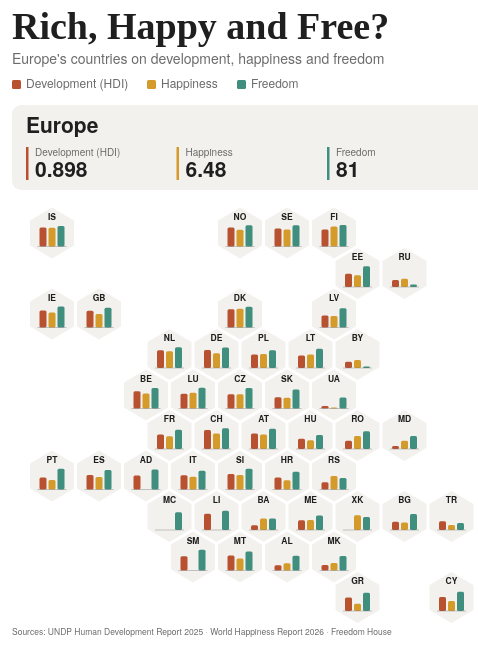
D3 v7 page, settled after 360 driven frames (6 s of simulated time); the page loaded 1 data file(s).


// ── main.js
// =====================================================
// 1. Canvas: LinkedIn 4:5 portrait, 1080 x 1350
// =====================================================
const svg = d3.select("#frame")
  .append("svg")
  .attr("viewBox", "0 0 1080 1350")
  .attr("width", "100%");

svg.append("rect")
  .attr("class", "background")
  .attr("width", 1080)
  .attr("height", 1350);


// =====================================================
// 2. Title and subtitle
// =====================================================
svg.append("text")
  .attr("class", "title")
  .attr("x", 60)
  .attr("y", 122)
  .text("Rich, Happy and Free?");

svg.append("text")
  .attr("class", "subtitle")
  .attr("x", 60)
  .attr("y", 172)
  .text("Europe's countries on development, happiness and freedom");


// =====================================================
// 3. Legend
// =====================================================
function addLegendItem(x, className, label) {
  svg.append("rect")
    .attr("class", className)
    .attr("x", x)
    .attr("y", 204)
    .attr("width", 18)
    .attr("height", 18)
    .attr("rx", 3);

  svg.append("text")
    .attr("class", "legend-label")
    .attr("x", x + 28)
    .attr("y", 220)
    .text(label);
}

addLegendItem(60, "hdi", "Development (HDI)");
addLegendItem(330, "happy", "Happiness");
addLegendItem(510, "free", "Freedom");


// =====================================================
// 4. Panel (Europe averages, or a country on hover)
// =====================================================
svg.append("rect")
  .attr("class", "panel")
  .attr("x", 60)
  .attr("y", 254)
  .attr("width", 960)
  .attr("height", 170)
  .attr("rx", 18);

svg.append("text")
  .attr("class", "panel-name")
  .attr("id", "panel-name")
  .attr("x", 88)
  .attr("y", 310)
  .text("Europe");

function addPanelSlot(x, className, label, numberId) {
  svg.append("rect")
    .attr("class", className)
    .attr("x", x)
    .attr("y", 338)
    .attr("width", 5)
    .attr("height", 66);

  svg.append("text")
    .attr("class", "panel-label")
    .attr("x", x + 18)
    .attr("y", 356)
    .text(label);

  svg.append("text")
    .attr("class", "panel-number")
    .attr("id", numberId)
    .attr("x", x + 18)
    .attr("y", 398)
    .text("–");
}

addPanelSlot(88, "hdi", "Development (HDI)", "hdi-number");
addPanelSlot(389, "happy", "Happiness", "happy-number");
addPanelSlot(690, "free", "Freedom", "free-number");

function formatNumber(value, decimals) {
  if (value === null) {
    return "–";
  }
  return value.toFixed(decimals);
}

function showInPanel(name, hdi, happiness, freedom) {
  d3.select("#panel-name").text(name);
  d3.select("#hdi-number").text(formatNumber(hdi, 3));
  d3.select("#happy-number").text(formatNumber(happiness, 2));
  d3.select("#free-number").text(formatNumber(freedom, 0));
}


// =====================================================
// 5. Sources line at the bottom
// =====================================================
svg.append("text")
  .attr("class", "source")
  .attr("x", 60)
  .attr("y", 1314)
  .text("Sources: UNDP Human Development Report 2025 · World Happiness Report 2026 · Freedom House");


// =====================================================
// 6. Helpers: data, positions and column heights
// =====================================================
function toNumber(text) {
  if (text === "") {
    return null;
  }
  return Number(text);
}

// grid position (col, row) -> canvas position (x, y)
function xPosition(d) {
  let x = 140 + d.col * 94;
  if (d.row % 2 === 1) {
    x = x + 47;   // shift odd rows half a step to make the honeycomb
  }
  return x;
}

function yPosition(d) {
  return 510 + d.row * 81;
}

// scores -> column heights (0 to 43 pixels)
const hdiScale = d3.scaleLinear()
  .domain([0.75, 1])
  .range([0, 43])
  .clamp(true);

const happyScale = d3.scaleLinear()
  .domain([4.5, 8])
  .range([0, 43])
  .clamp(true);

const freeScale = d3.scaleLinear()
  .domain([0, 100])
  .range([0, 43])
  .clamp(true);

function hdiHeight(d) {
  if (d.hdi === null) {
    return 0;
  }
  return hdiScale(d.hdi);
}

function happyHeight(d) {
  if (d.happiness === null) {
    return 0;
  }
  return happyScale(d.happiness);
}

function freeHeight(d) {
  if (d.freedom === null) {
    return 0;
  }
  return freeScale(d.freedom);
}


// =====================================================
// 7. Load the data and draw the map
// =====================================================
d3.csv("data.csv").then(function (data) {

  // text -> numbers (empty cells become null)
  data.forEach(function (d) {
    d.hdi = toNumber(d.hdi);
    d.happiness = toNumber(d.happiness);
    d.freedom = toNumber(d.freedom);
    d.col = Number(d.col);
    d.row = Number(d.row);
  });

  // Europe averages (d3.mean skips missing values)
  const avgHdi = d3.mean(data, function (d) { return d.hdi; });
  const avgHappiness = d3.mean(data, function (d) { return d.happiness; });
  const avgFreedom = d3.mean(data, function (d) { return d.freedom; });

  showInPanel("Europe", avgHdi, avgHappiness, avgFreedom);

  // one group per country, moved to its place on the grid
  const countries = svg.selectAll(".country")
    .data(data)
    .join("g")
    .attr("class", "country")
    .attr("transform", function (d) {
      return "translate(" + xPosition(d) + "," + yPosition(d) + ")";
    });

  // hexagon
  countries.append("polygon")
    .attr("class", "tile")
    .attr("points", "0,-51 44,-25 44,25 0,51 -44,25 -44,-25");

  // country code
  countries.append("text")
    .attr("class", "code")
    .attr("y", -27)
    .text(function (d) {
      return d.code;
    });

  // development column
  countries.append("rect")
    .attr("class", "hdi")
    .attr("x", -25)
    .attr("width", 14)
    .attr("rx", 3)
    .attr("height", hdiHeight)
    .attr("y", function (d) {
      return 27 - hdiHeight(d);
    });

  // happiness column
  countries.append("rect")
    .attr("class", "happy")
    .attr("x", -7)
    .attr("width", 14)
    .attr("rx", 3)
    .attr("height", happyHeight)
    .attr("y", function (d) {
      return 27 - happyHeight(d);
    });

  // freedom column
  countries.append("rect")
    .attr("class", "free")
    .attr("x", 11)
    .attr("width", 14)
    .attr("rx", 3)
    .attr("height", freeHeight)
    .attr("y", function (d) {
      return 27 - freeHeight(d);
    });

  // baseline under the columns
  countries.append("line")
    .attr("class", "baseline")
    .attr("x1", -29)
    .attr("x2", 29)
    .attr("y1", 27)
    .attr("y2", 27);

  // ---------- Hover ----------
  // pointer moves onto a country: outline it and show its numbers
  countries.on("mouseenter", function (event, d) {
    d3.select(this).classed("active", true);
    showInPanel(d.name, d.hdi, d.happiness, d.freedom);
  });

  // pointer leaves: remove the outline and go back to Europe
  countries.on("mouseleave", function () {
    d3.select(this).classed("active", false);
    showInPanel("Europe", avgHdi, avgHappiness, avgFreedom);
  });
});

### data: data.csv
code, name, hdi, happiness, freedom, col, row
IS, Iceland, 0.972, 7.540, 95, 0, 0
NO, Norway, 0.970, 7.242, 99, 4, 0
SE, Sweden, 0.959, 7.255, 99, 5, 0
FI, Finland, 0.948, 7.764, 100, 6, 0
EE, Estonia, 0.905, 6.410, 96, 6, 1
RU, Russia, 0.832, 5.834, 12, 7, 1
IE, Ireland, 0.949, 6.928, 98, 0, 2
GB, United Kingdom, 0.946, 6.694, 92, 1, 2
DK, Denmark, 0.962, 7.539, 97, 4, 2
LV, Latvia, 0.889, 6.365, 89, 6, 2
NL, Netherlands, 0.955, 7.223, 97, 2, 3
DE, Germany, 0.959, 6.882, 95, 3, 3
PL, Poland, 0.906, 6.768, 82, 4, 3
LT, Lithuania, 0.895, 6.704, 90, 5, 3
BY, Belarus, 0.824, 5.821, 7, 6, 3
BE, Belgium, 0.951, 6.926, 95, 2, 4
LU, Luxembourg, 0.922, 7.063, 97, 3, 4
CZ, Czechia, 0.915, 6.821, 95, 4, 4
SK, Slovakia, 0.880, 6.255, 88, 5, 4
UA, Ukraine, 0.779, 4.658, 51, 6, 4
FR, France, 0.920, 6.586, 89, 2, 5
CH, Switzerland, 0.970, 7.018, 96, 3, 5
AT, Austria, 0.930, 6.845, 94, 4, 5
HU, Hungary, 0.870, 5.937, 65, 5, 5
RO, Romania, 0.845, 6.629, 83, 6, 5
MD, Moldova, 0.785, 5.851, 60, 7, 5
PT, Portugal, 0.890, 6.029, 96, 0, 6
ES, Spain, 0.918, 6.540, 91, 1, 6
AD, Andorra, 0.913, , 93, 2, 6
IT, Italy, 0.915, 6.574, 87, 3, 6
SI, Slovenia, 0.931, 6.868, 97, 4, 6
HR, Croatia, 0.889, 6.009, 82, 5, 6
RS, Serbia, 0.833, 6.691, 53, 6, 6
MC, Monaco, , , 82, 2, 7
LI, Liechtenstein, 0.938, , 90, 3, 7
BA, Bosnia and Herzegovina, 0.804, 6.381, 54, 4, 7
ME, Montenegro, 0.862, 6.139, 68, 5, 7
XK, Kosovo, , 6.910, 61, 6, 7
BG, Bulgaria, 0.845, 5.703, 74, 7, 7
TR, Türkiye, 0.853, 5.300, 32, 8, 7
SM, San Marino, 0.915, , 97, 3, 8
MT, Malta, 0.924, 6.436, 88, 4, 8
AL, Albania, 0.810, 5.662, 69, 5, 8
MK, North Macedonia, 0.815, 5.719, 67, 6, 8
GR, Greece, 0.908, 5.697, 85, 6, 9
CY, Cyprus, 0.913, 6.126, 90, 8, 9